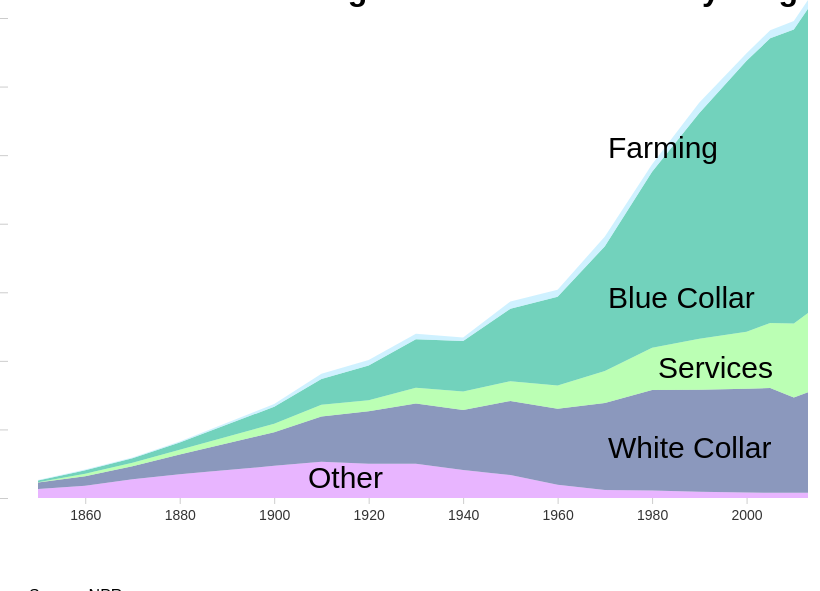
D3 v6 page, settled after 480 driven frames (8 s of simulated time); the page loaded 1 data file(s).


    console.log({ d3 })

    let width = 800;
    let height = 500;

    let svg = d3.select("body")
        .select("svg")
    
    var parseDate = d3.timeParse("%Y");

    d3.csv("firstjob_major_d3_3.csv").then(function (data) {

        console.log({data})

        let margin = { top: 10, right: 10, bottom: 10, left: 30 };

        let sel_cols = [
            "Farming",
            "BlueCollar",
            "Service",
            "WhiteCollar",
            "Other"]

        let sel_colors = [
            "#de96ff", // "Farming",
            "#5a6da1", // "Blue Collar",
            "#9eff95", // "Service",
            "#37bfa0", // "White Collar",
            "#bbecff" // "Other",
        ]

        data.forEach(function (d) {
            d.year = parseDate(d.year)
        })

        console.log(data)

    //     //https://github.com/d3/d3-shape#stacks
        let series = d3.stack().keys(sel_cols)(data);

        console.log({series})


    //     // https://github.com/d3/d3-scale#ordinal-scales
        let color = d3.scaleOrdinal()
            .domain(sel_cols)
            .range(sel_colors)

        let x = d3.scaleTime()
            .domain(d3.extent(data.map(function (d) { return d.year })))      //      .range([margin.left, width])
            .range([margin.left, width])


        let y = d3.scaleLinear()
            .domain([0, 140000000])
            .range([height - margin.bottom, margin.top])

    //     //https://github.com/d3/d3-shape#areas
        let area = d3.area()
            .x(d => x(d.data.year))
            .y0(d => y(d[0]))
            .y1(d => y(d[1]))

        let xAxisSettings = d3.axisBottom(x)
            .tickSize(6)
            .tickPadding(6)


        let xAxis = svg.append("g")
            .attr("class", "x axis")
            .call(xAxisSettings)
            .call(g => g.selectAll(".domain").remove())
            .attr("transform", `translate(0,${height - margin.bottom})`)

        let yAxisSettings = d3.axisLeft(y)
            .tickSize(20)
            .tickPadding(2)
            .ticks(7)

        let yAxis = svg
            .append("g")
            .attr("class", "y axis")
            .call(yAxisSettings)
            .call(g => g.selectAll(".domain").remove())
            .attr("transform", `translate(0,${0})`)

    //     //labelling 
        svg.append("g")
            .selectAll("path")
            .data(series)
            .join("path")
            .attr("class", d =>  {
                console.log(d)
                return d.key
            })
            .attr("fill", d => color(d.key))
            .attr("d", area)
            .style("opacity", 0.7)

        svg.append("text")
            .attr("class", "label")
            .attr("x", 600)
            .attr("y", 150)
            .text("Farming")

        svg.append("text")
            .attr("class", "label")
            .attr("x", 600)
            .attr("y", 300)
            .text("Blue Collar")
            .style("fill", "black")

        svg.append("text")
            .attr("class", "label")
            .attr("x", 650)
            .attr("y", 370)
            .text("Services")
            .style("fill", "black")

            svg.append("text")
            .attr("class", "label")
            .attr("x", 600)
            .attr("y", 450)
            .text("White Collar")
            .style("fill", "black")

            svg.append("text")
            .attr("class", "label")
            .attr("x", 300)
            .attr("y", 480)
            .text("Other")
            .style("fill", "black")


 
    })



### data: firstjob_major_d3_3.csv
year, Farming, BlueCollar, Service, WhiteCollar, Other
1850, 2634726, 1893868, 45739, 526185, 116778
1860, 3547108, 2820708, 734199, 958406, 251177
1870, 5481918, 3763654, 1001738, 1330995, 266672
1880, 6951889, 5750884, 1362457, 2127372, 309561
1900, 9377318, 9795841, 2516481, 4929100, 826977
1910, 10575705, 13180004, 3425103, 7554213, 1518450
1920, 9999996, 15293734, 3210240, 10117443, 1637201
1930, 9965799, 17563251, 4626902, 14133760, 1589839
1940, 8137671, 17518024, 5384412, 14716785, 1091549
1950, 6715837, 21597798, 5758782, 21117601, 2127484
1960, 3841636, 22213847, 6780649, 25842352, 2045847
1970, 2367000, 25365400, 9343300, 36335200, 2850600
1980, 2170980, 29353560, 12267680, 51383060, 2174680
1990, 1834586, 29745628, 14893651, 65815396, 3055502
2000, 1596133, 30299914, 16625420, 78988340, 2199069
2005, 1499678, 30571844, 18966128, 83047651, 2343297
2010, 1550825, 27774198, 21581676, 85712455, 2483525
2013, 1567079, 29291938, 23104621, 88735018, 2539217